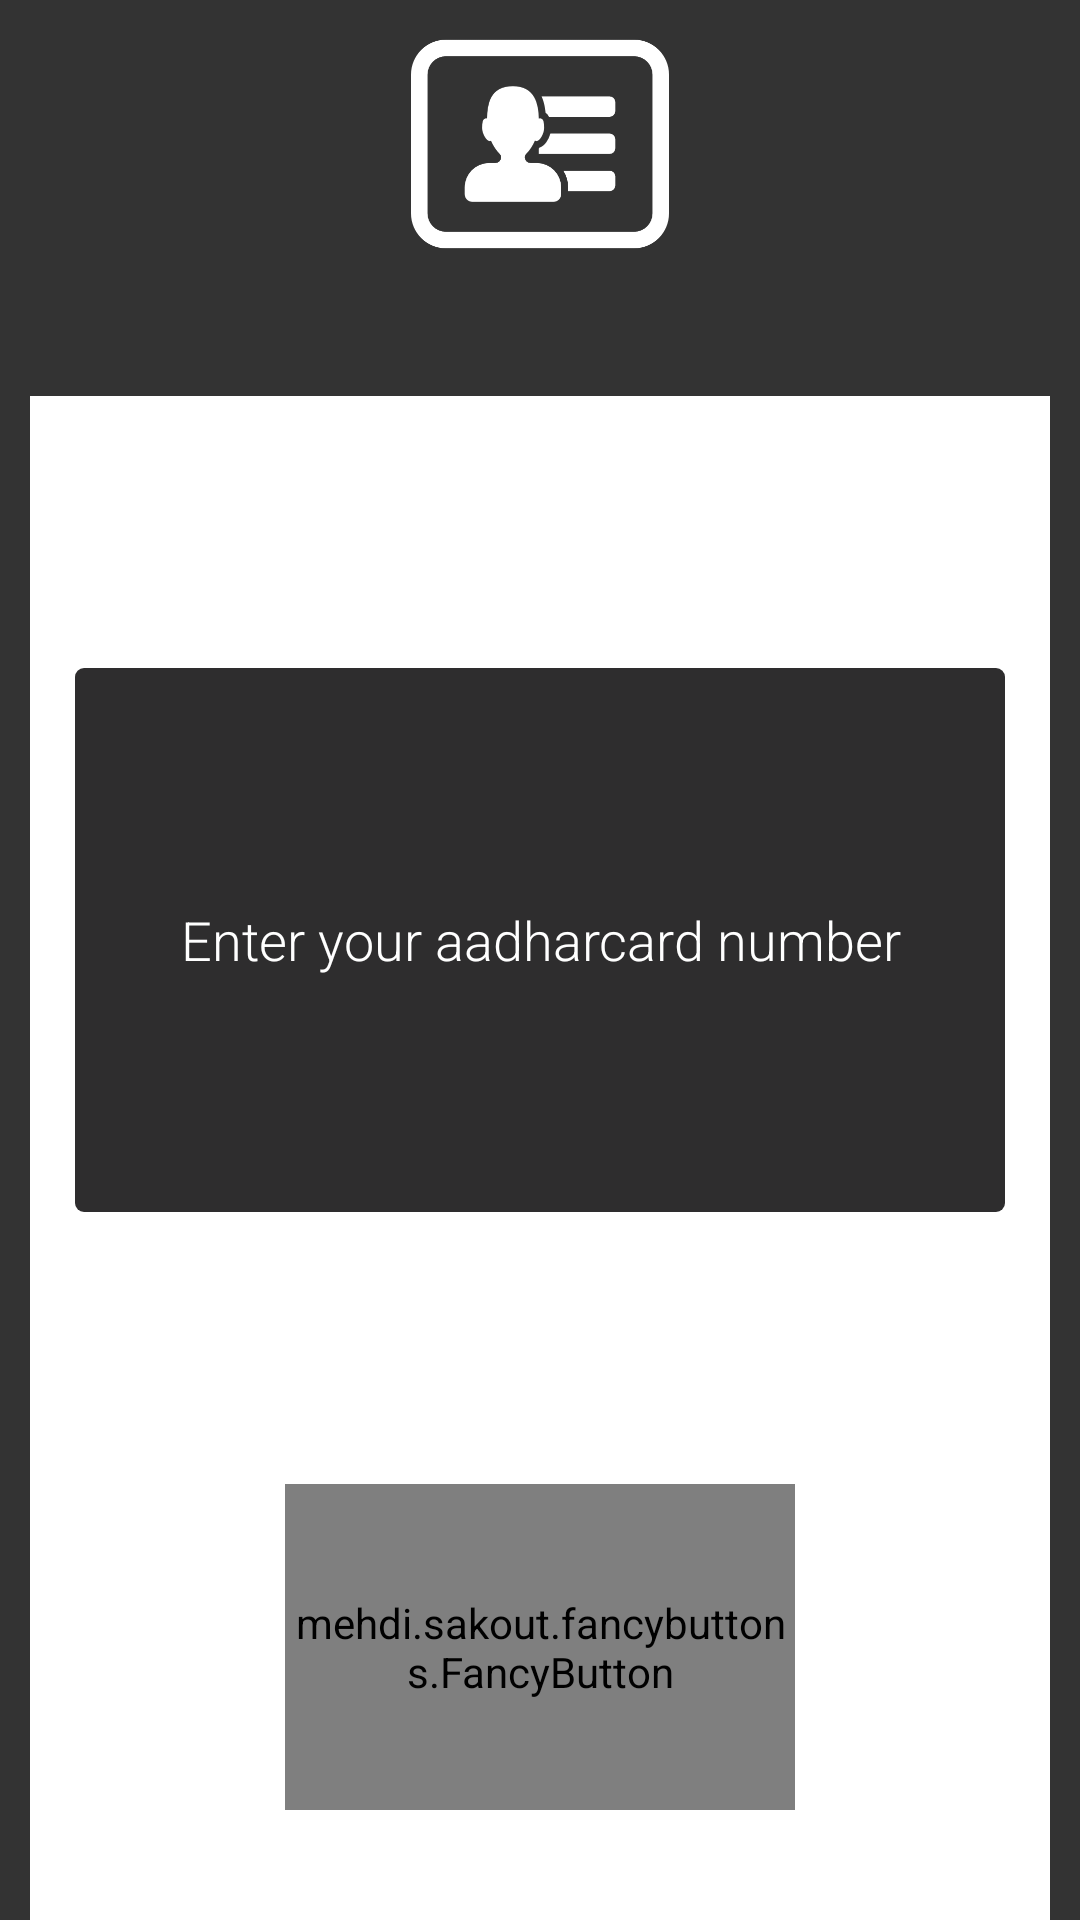

Write the Android layout XML for this screen, with the resource values it uses.
<!-- AndroidManifest.xml: application theme AppTheme -->
<!-- res/layout/fragment_aadhar_card_verification.xml -->
<LinearLayout xmlns:android="http://schemas.android.com/apk/res/android"
    xmlns:tools="http://schemas.android.com/tools" android:layout_width="match_parent"
    xmlns:fancy="http://schemas.android.com/apk/res-auto"
    android:layout_height="match_parent"
    android:orientation="vertical"
    android:background="@color/grey1"
    android:gravity="center"
    tools:context="com.example.codev.assignment1.URLSettingsActivity">




            <ImageView
                xmlns:app="http://schemas.android.com/apk/res-auto"
                android:id="@+id/profile_image"
                android:layout_width="96dp"
                android:layout_height="96dp"
                android:gravity="center"
                android:padding="5dp"
                android:layout_gravity="center"
                android:src="@mipmap/aadharcardicon1"
             />

            <LinearLayout
                android:layout_width="fill_parent"
                android:orientation="vertical"
                android:gravity="center"
                android:layout_marginLeft="10dp"
                android:layout_marginRight="10dp"
                android:background="#fff"
                android:layout_height="fill_parent">

                <TextView
                    android:layout_width="fill_parent"
                    android:layout_height="0dp"
                    android:layout_weight="0.2"
                    android:background="@color/grey1"
                    android:gravity="center"
                    android:layout_gravity="center"
                    />

                <TextView
                    android:layout_width="fill_parent"
                    android:layout_height="0dp"
                    android:layout_weight="0.5"
                    android:gravity="center"
                    android:layout_gravity="center"
                    />


                <EditText
                    android:layout_width="fill_parent"
                    android:layout_height="0dp"
                    android:layout_weight="1"
                    android:padding="5dp"
                    android:layout_marginLeft="15dp"
                    android:layout_marginRight="15dp"
                    android:layout_gravity="center"
                    android:gravity="center"
                    android:maxLength="12"
                    android:background="@drawable/edittextbackground2"
                    android:hint="Enter your aadharcard number"
                    android:fontFamily="sans-serif-light"
                    android:inputType="number"
                    android:textColor="#fff"
                    android:id="@+id/fragment_aadhar_card_verification_et_aadharcardnumber"
                    android:textColorHint="#fff"
                    android:textSize="18sp" />

                <TextView
                    android:layout_width="fill_parent"
                    android:layout_height="0dp"
                    android:layout_weight="0.5"

                    />

                <mehdi.sakout.fancybuttons.FancyButton
                    android:id="@+id/fragment_aadhar_card_verification_btn_verify"
                    android:layout_width="170dp"
                    android:layout_height="0dp"

                    android:layout_weight="0.6"
                    fancy:fb_borderColor="#FFFFFF"
                    fancy:fb_borderWidth="0dp"
                    fancy:fb_defaultColor="@color/bluelight"
                    fancy:fb_focusColor="@color/bluelightdark"
                    android:fontFamily="sans-serif-light"
                    fancy:fb_iconPosition="left"
                    fancy:fb_radius="30dp"
                    android:gravity="center"
                    fancy:fb_text="Verify"
                    fancy:fb_textColor="#FFFFFF"
                    android:layout_gravity="center" />

                <TextView
                    android:layout_width="fill_parent"
                    android:layout_height="0dp"
                    android:layout_weight="0.2"

                    />

</LinearLayout>


</LinearLayout>
<!-- resources referenced by this layout -->
<resources>
  <color name="bluelight">#2196F3</color>
  <color name="bluelightdark">#1E88E5</color>
  <color name="grey1">#ff333333</color>
  <!-- drawable edittextbackground2 (drawable) -->
  <?xml version="1.0" encoding="utf-8"?>
  <shape xmlns:android="http://schemas.android.com/apk/res/android"
      android:shape="rectangle"
  
      >
  
      <solid android:color="#ff2e2d2e"/>
      <corners android:radius="3dp"/>
  
  </shape>
  <!-- mipmap aadharcardicon1: png bitmap (mipmap-hdpi, 8525 bytes) -->
  <style name="AppTheme" parent="Theme.AppCompat.Light.DarkActionBar">
  
          <item name="colorAccent">#fff</item>
          <item name="colorPrimary">@color/bluelight</item>
          <item name="colorPrimaryDark">@color/bluelightdark</item>
  
  
      </style>
</resources>
